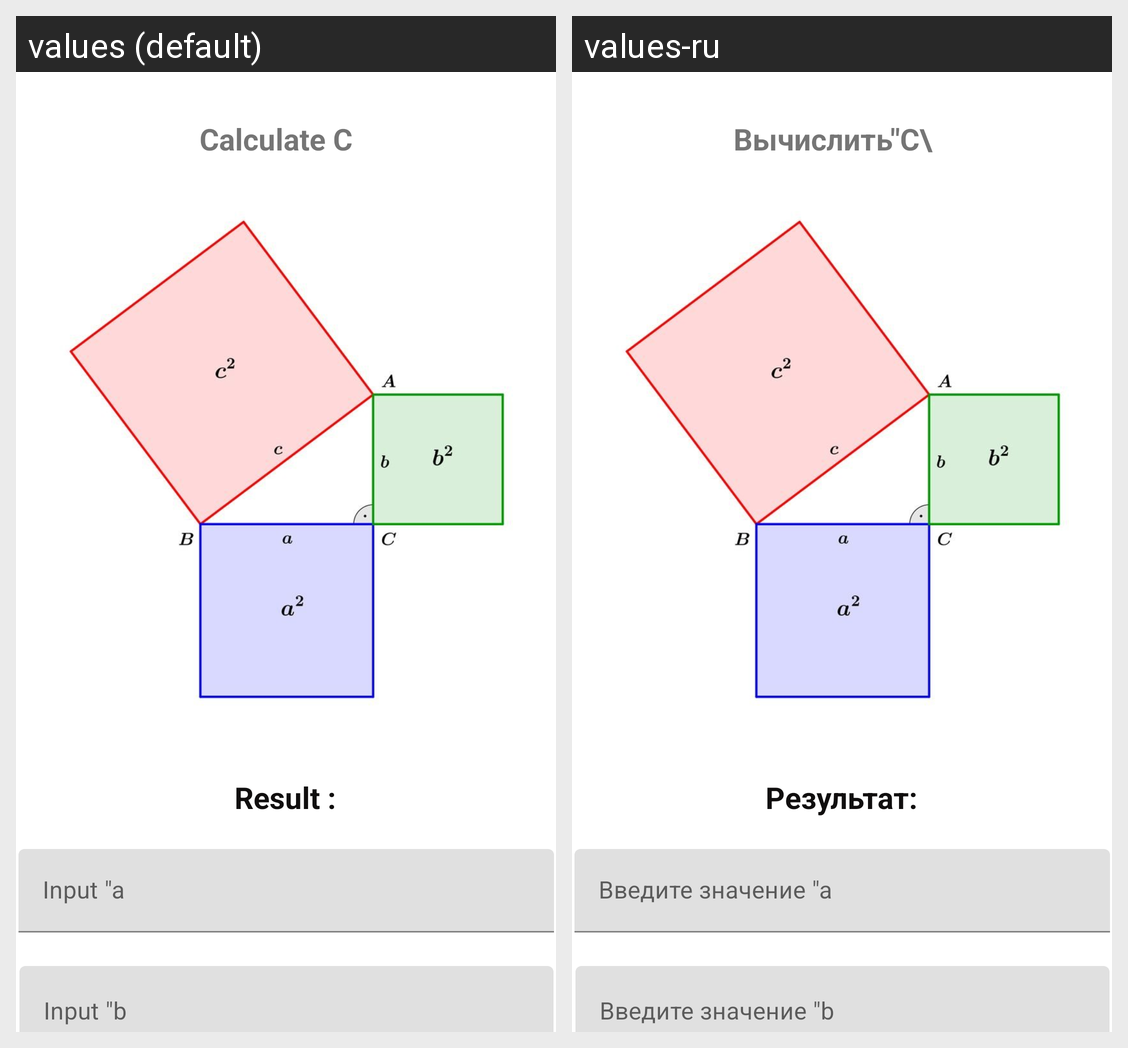

Translations of the strings shown on this Android screen, per locale in the grid:
Android screen res/layout/activity_main.xml rendered under 2 locales, left to right: values (default), values-ru. Device: Nexus 5 (rendered at 1080×1920; each locale shown at half size, 540×960, under a caption strip naming it); theme Theme.Gg.
Strings drawn on this screen, with the default value and each locale's value (text and hints the layout hard-codes, and strings that could not be matched under every locale, appear in the picture but are not listed):

title
  values: Calculate C
  values-ru: Вычислить"C\

info_a
  values: Input "a 
  values-ru: Введите значение "a 

result_info
  values: Result :
  values-ru: Результат:

info_b
  values: Input "b 
  values-ru: Введите значение "b
